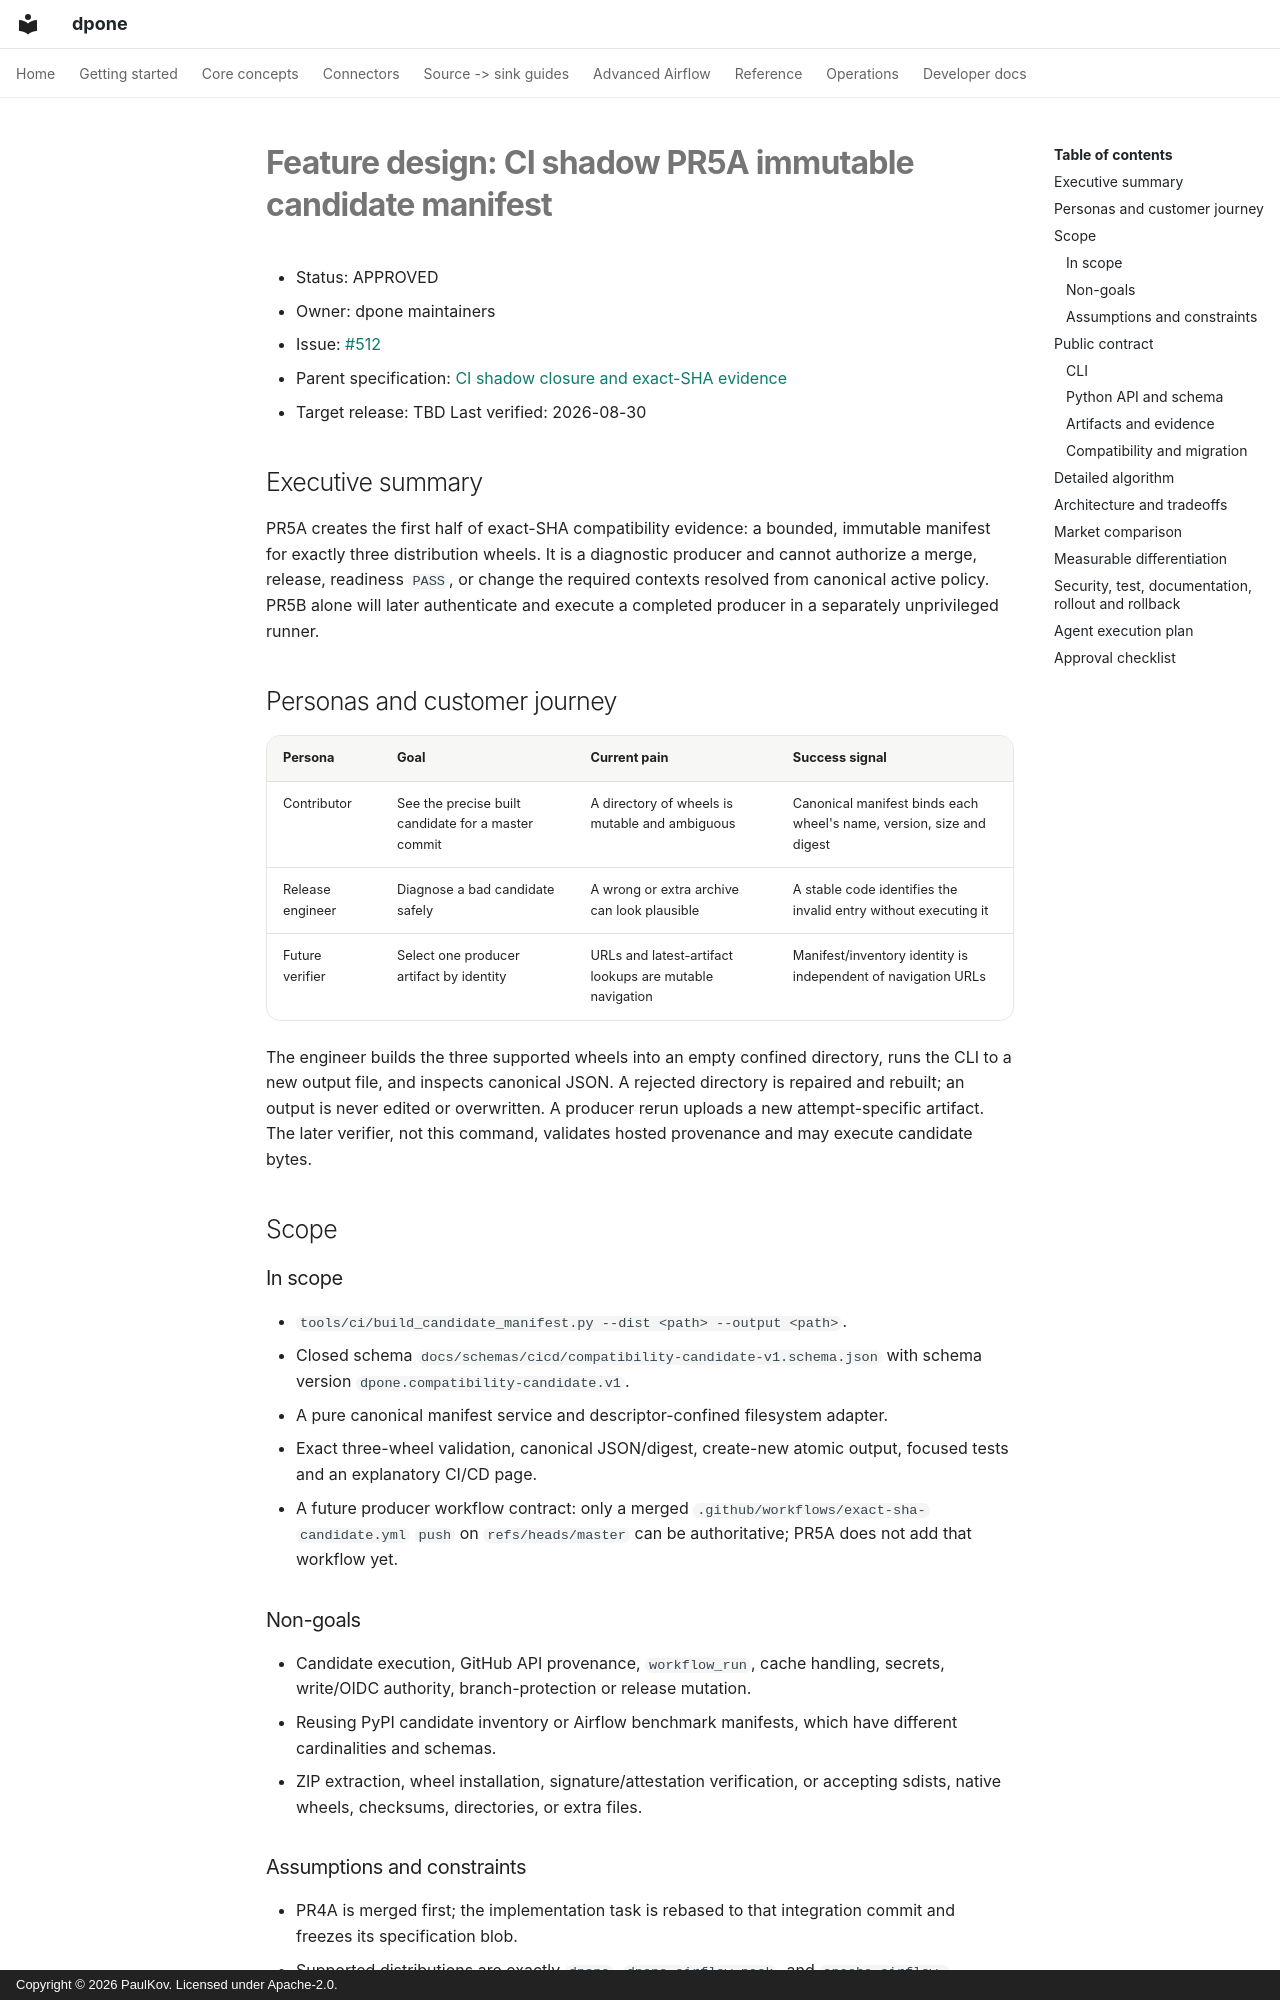

repository: PaulKov/dpone · page: feature-design-ci-shadow-pr5a-candidate-manifest/index.html · generator: mkdocs · copyright: Copyright © 2026 PaulKov. Licensed under Apache-2.0.

# Feature design: CI shadow PR5A immutable candidate manifest

- Status: APPROVED
- Owner: dpone maintainers
- Issue: [#512](https://github.com/PaulKov/dpone/issues/512)
- Parent specification: [CI shadow closure and exact-SHA evidence](feature-design-ci-pr-gate-exact-sha-evidence.md)
- Target release: TBD
Last verified: 2026-08-30

## Executive summary

PR5A creates the first half of exact-SHA compatibility evidence: a bounded,
immutable manifest for exactly three distribution wheels. It is a diagnostic
producer and cannot authorize a merge, release, readiness `PASS`, or change
the required contexts resolved from canonical active policy. PR5B alone will later authenticate and
execute a completed producer in a separately unprivileged runner.

## Personas and customer journey

| Persona | Goal | Current pain | Success signal |
| --- | --- | --- | --- |
| Contributor | See the precise built candidate for a master commit | A directory of wheels is mutable and ambiguous | Canonical manifest binds each wheel's name, version, size and digest |
| Release engineer | Diagnose a bad candidate safely | A wrong or extra archive can look plausible | A stable code identifies the invalid entry without executing it |
| Future verifier | Select one producer artifact by identity | URLs and latest-artifact lookups are mutable navigation | Manifest/inventory identity is independent of navigation URLs |

The engineer builds the three supported wheels into an empty confined directory,
runs the CLI to a new output file, and inspects canonical JSON. A rejected
directory is repaired and rebuilt; an output is never edited or overwritten.
A producer rerun uploads a new attempt-specific artifact. The later verifier,
not this command, validates hosted provenance and may execute candidate bytes.

## Scope

### In scope

- `tools/ci/build_candidate_manifest.py --dist <path> --output <path>`.
- Closed schema `docs/schemas/cicd/compatibility-candidate-v1.schema.json` with
  schema version `dpone.compatibility-candidate.v1`.
- A pure canonical manifest service and descriptor-confined filesystem adapter.
- Exact three-wheel validation, canonical JSON/digest, create-new atomic output,
  focused tests and an explanatory CI/CD page.
- A future producer workflow contract: only a merged
  `.github/workflows/exact-sha-candidate.yml` `push` on `refs/heads/master`
  can be authoritative; PR5A does not add that workflow yet.

### Non-goals

- Candidate execution, GitHub API provenance, `workflow_run`, cache handling,
  secrets, write/OIDC authority, branch-protection or release mutation.
- Reusing PyPI candidate inventory or Airflow benchmark manifests, which have
  different cardinalities and schemas.
- ZIP extraction, wheel installation, signature/attestation verification, or
  accepting sdists, native wheels, checksums, directories, or extra files.

### Assumptions and constraints

- PR4A is merged first; the implementation task is rebased to that integration
  commit and freezes its specification blob.
- Supported distributions are exactly `dpone`, `dpone-airflow-pack`, and
  `apache-airflow-providers-dpone`; each is represented by exactly one regular
  `.whl` file. Wheel bytes are data only and are never imported or opened as ZIP.
- `dpone.manifest.confined_files` supplies descriptor-pinned reads and hashing;
  no `Path.resolve`, glob, or generic archive inventory is introduced.

## Public contract
